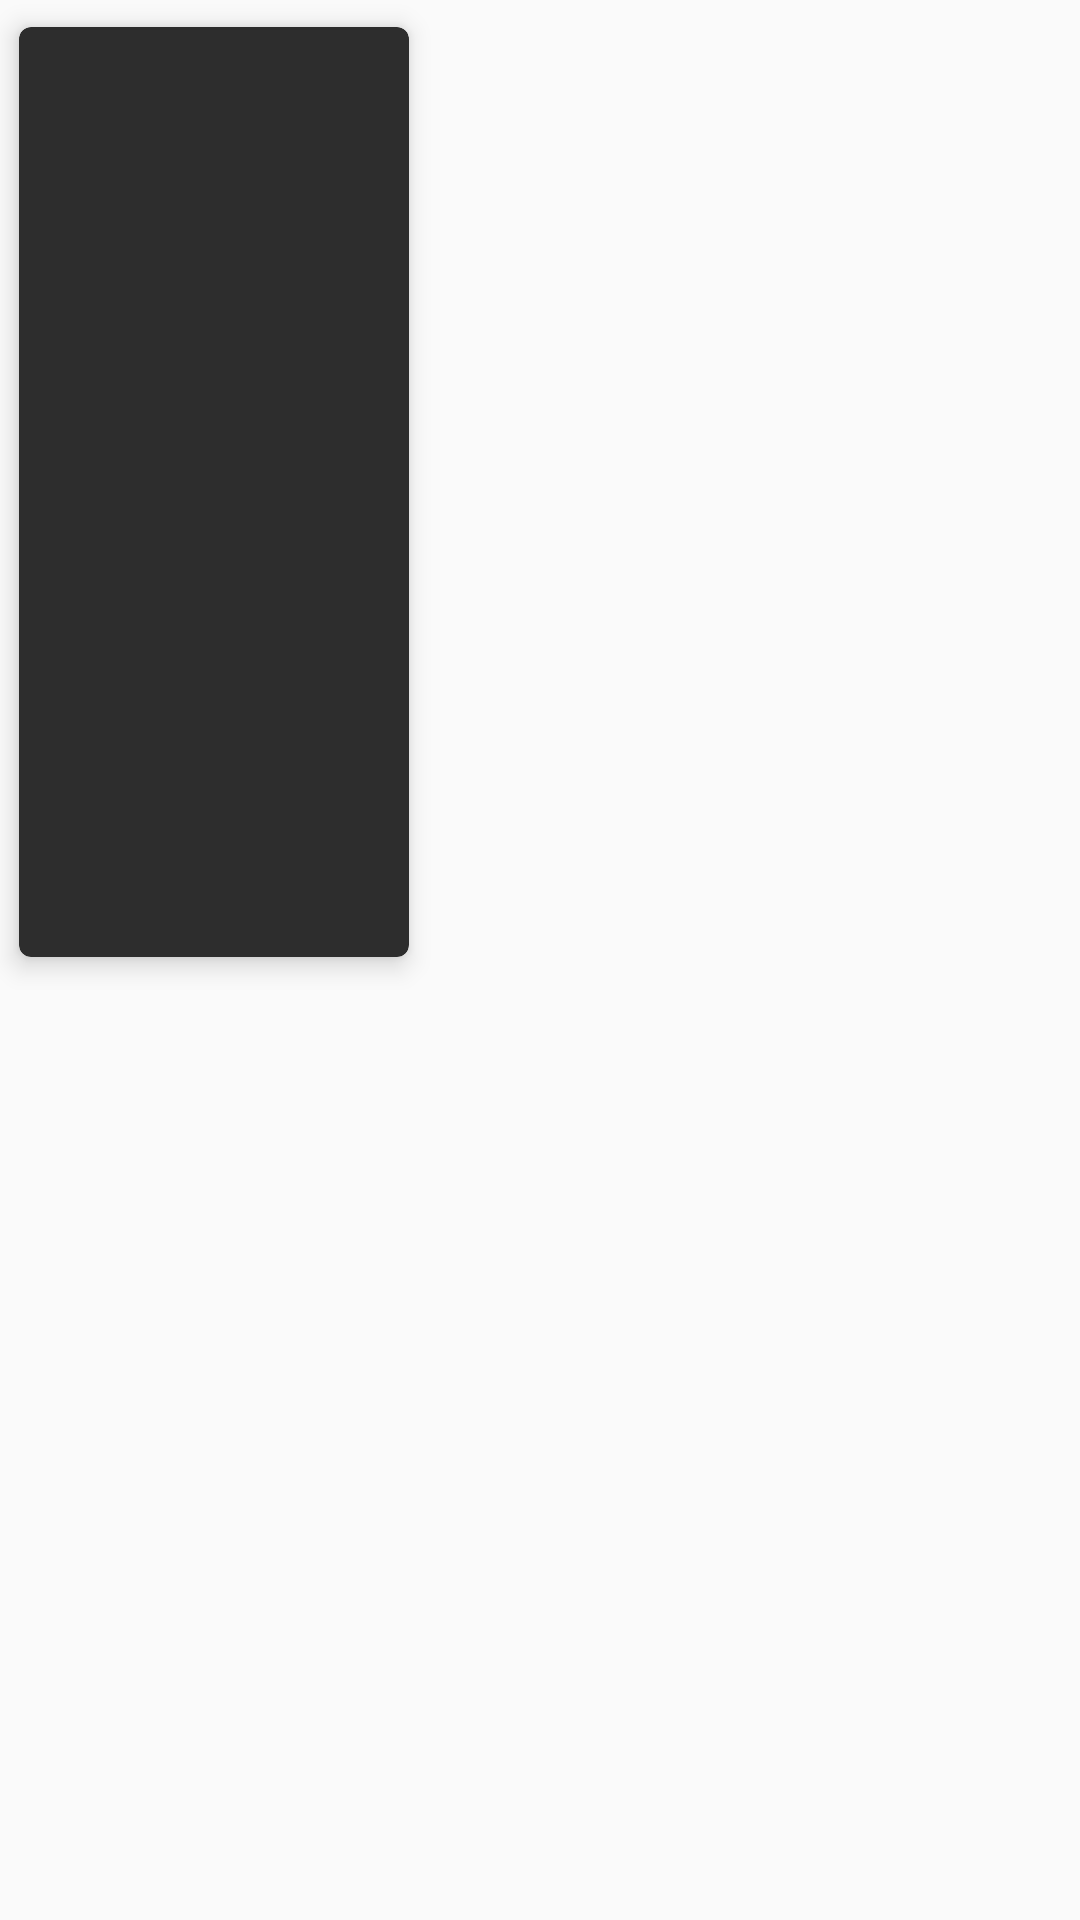

The Android layout XML behind this screen, and the referenced resources:
<!-- AndroidManifest.xml: application theme AppTheme -->
<!-- res/layout/li_cast_detail.xml -->
<?xml version="1.0" encoding="utf-8"?>
<layout>

    <data class="DetailCastMovieBinding">

        <variable
            name="cast"
            type="com.github.rkhusainov.moviefan.presentation.ui.credit.DetailCastListItemViewModel" />

    </data>

    <FrameLayout xmlns:android="http://schemas.android.com/apk/res/android"
        xmlns:app="http://schemas.android.com/apk/res-auto"
        xmlns:tools="http://schemas.android.com/tools"
        android:layout_width="wrap_content"
        android:layout_height="wrap_content">

        <androidx.cardview.widget.CardView
            android:layout_width="wrap_content"
            android:layout_height="wrap_content"
            app:cardBackgroundColor="@color/colorMiddleGray"
            app:cardCornerRadius="4dp"
            app:cardElevation="5dp"
            app:cardUseCompatPadding="true">

            <RelativeLayout
                android:layout_width="130dp"
                android:layout_height="wrap_content">

                <ImageView
                    android:id="@+id/iv_actor_photo"
                    android:layout_width="130dp"
                    android:layout_height="200dp"
                    tools:src="@drawable/ic_actor_placeholder"
                    app:imageUrl="@{cast.imageUrl}"/>

                <TextView
                    android:id="@+id/tv_actor_name"
                    android:layout_width="wrap_content"
                    android:layout_height="50dp"
                    android:layout_below="@id/iv_actor_photo"
                    android:layout_marginStart="8dp"
                    android:layout_marginEnd="8dp"
                    android:layout_marginTop="8dp"
                    android:textAppearance="@style/TabTitleTextAppearance"
                    tools:text="Joaquin Phoenix"
                    tools:textColor="@color/colorWhite"
                    android:text="@{cast.actorNameTextView}"/>

                <TextView
                    android:id="@+id/tv_actor_character"
                    android:layout_width="wrap_content"
                    android:layout_height="52dp"
                    android:layout_below="@id/tv_actor_name"
                    android:layout_marginStart="8dp"
                    android:layout_marginEnd="8dp"
                    android:textColor="@color/colorGrayLight"
                    tools:text="Joker"
                    android:text="@{cast.actorCharacterTextView}"/>

            </RelativeLayout>

        </androidx.cardview.widget.CardView>

    </FrameLayout>

</layout>
<!-- resources referenced by this layout -->
<resources>
  <color name="colorGrayLight">#8C8C8C</color>
  <color name="colorMiddleGray">#2D2D2D</color>
  <color name="colorWhite">#FFFF</color>
  <!-- drawable ic_actor_placeholder (drawable) -->
  <vector xmlns:android="http://schemas.android.com/apk/res/android"
      android:width="24dp"
      android:height="24dp"
      android:viewportWidth="248.349"
      android:viewportHeight="248.349">
      <path
          android:fillColor="@color/colorGrayLight"
          android:pathData="M9.954,241.305h228.441c3.051,0 5.896,-1.246 7.805,-3.416c1.659,-1.882 2.393,-4.27 2.078,-6.723c-5.357,-41.734 -31.019,-76.511 -66.15,-95.053c-14.849,14.849 -35.348,24.046 -57.953,24.046s-43.105,-9.197 -57.953,-24.046C31.09,154.65 5.423,189.432 0.071,231.166c-0.315,2.453 0.424,4.846 2.078,6.723C4.058,240.059 6.903,241.305 9.954,241.305z" />
      <path
          android:fillColor="@color/colorGrayLight"
          android:pathData="M72.699,127.09c1.333,1.398 2.725,2.73 4.166,4.019c12.586,11.259 29.137,18.166 47.309,18.166s34.723,-6.913 47.309,-18.166c1.441,-1.289 2.834,-2.622 4.166,-4.019c1.327,-1.398 2.622,-2.828 3.84,-4.329c9.861,-12.211 15.8,-27.717 15.8,-44.6c0,-39.216 -31.906,-71.116 -71.116,-71.116S53.059,38.95 53.059,78.16c0,16.883 5.939,32.39 15.8,44.6C70.072,124.262 71.366,125.687 72.699,127.09z" />
  </vector>
  <style name="TabTitleTextAppearance">
          <item name="android:textSize">14sp</item>
          <item name="android:textColor">@color/colorWhite</item>
      </style>
  <style name="AppTheme" parent="Theme.AppCompat.Light.DarkActionBar">
          
          <item name="colorPrimary">@color/colorPrimary</item>
          <item name="colorPrimaryDark">@color/colorPrimaryDark</item>
          <item name="colorAccent">@color/colorAccent</item>
  
      </style>
  <color name="colorPrimary">#505050</color>
  <color name="colorPrimaryDark">#141414</color>
  <color name="colorAccent">#D81B60</color>
</resources>
